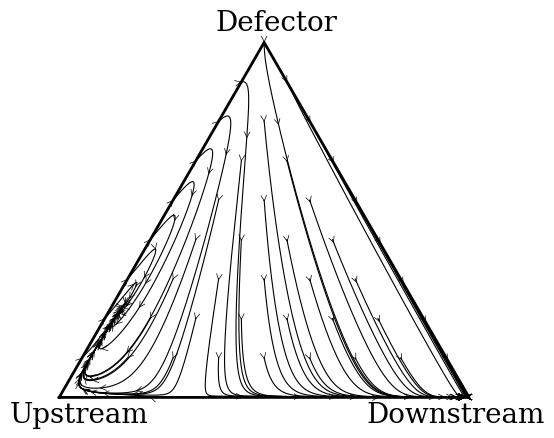

This chart was generated by the following Python code:
import numpy as np
import matplotlib.pyplot as plt
from scipy.integrate import solve_ivp
from matplotlib.patches import FancyArrowPatch

plt.rcParams['font.family'] = 'serif'
plt.rcParams['font.serif'] = ['Times New Roman', 'Times', 'DejaVu Serif']
# -------------------------------------------------------
# Parameters (edit according to region in the voxel plot)
# -------------------------------------------------------
b = 1
c = 0.1
h = 0.2
g_u = 0.8
g_d = 1.0

A = np.array([
    [h*(b-c), g_u*b - h*c, -c*h],
    [b*h - g_u*c, g_d*(b-c), 0],
    [h*b, 0, 0]
])

mu = 0.001


def replicator_additive(t, x):
    f = A @ x
    phi = x @ f
    n = len(x)

    return x * (f - phi) + mu * (1 - 3 * x)


#-------------------------------------------------
#convert berrycentric to cartesian coordinate (2d)
# ------------------------------------------------

V1 = np.array([0, 0])
V2 = np.array([1, 0])
V3 = np.array([0.5, np.sqrt(3)/2])

def bary_to_cartesian(x):
    return x[0]*V1 + x[1]*V2 + x[2]*V3

# -------------------------------
# Ploting
# -------------------------------
fig, ax = plt.subplots(figsize=(6,4.5))

triangle = np.array([V1, V2, V3, V1])
ax.plot(triangle[:,0], triangle[:,1], 'k',linewidth=2 )

resolution = 10
T = 300


for x1 in np.linspace(0.00, 1.0, resolution):
    for x2 in np.linspace(0.0, 1.0, resolution):
        if x1 + x2 < 1.0:

            x0 = np.array([x1, x2, 1-x1-x2])

            sol = solve_ivp(replicator_additive, [0, T], x0, max_step=0.1)

            traj = np.array([bary_to_cartesian(sol.y[:,i]) for i in range(sol.y.shape[1])])

            # ---- Plot trajectory (same color)
            ax.plot(traj[:,0], traj[:,1], color='black', linewidth=0.8)

            # ---- Add small arrows along trajectory
            arrow_spacing = 500  # larger = fewer arrows

            for k in range(0, len(traj)-1, arrow_spacing):
                arrow = FancyArrowPatch((traj[k,0], traj[k,1]),
                        (traj[k+1,0], traj[k+1,1]),
                        arrowstyle='->',
                        mutation_scale=10,
                        linewidth=0.5,
                        color='black')
                ax.add_patch(arrow)

# Vertex labels
ax.text(V1[0]-0.12, V1[1]-0.06, "Upstream",fontsize=20)
ax.text(V2[0]-0.25, V2[1]-0.06, "Downstream",fontsize=20)
ax.text(V3[0]-0.12, V3[1]+0.03, "Defector",fontsize=20)

ax.set_aspect('equal')
ax.axis('off')
plt.tight_layout()
plt.savefig('phase_diagram.png', dpi=300)
plt.show()
